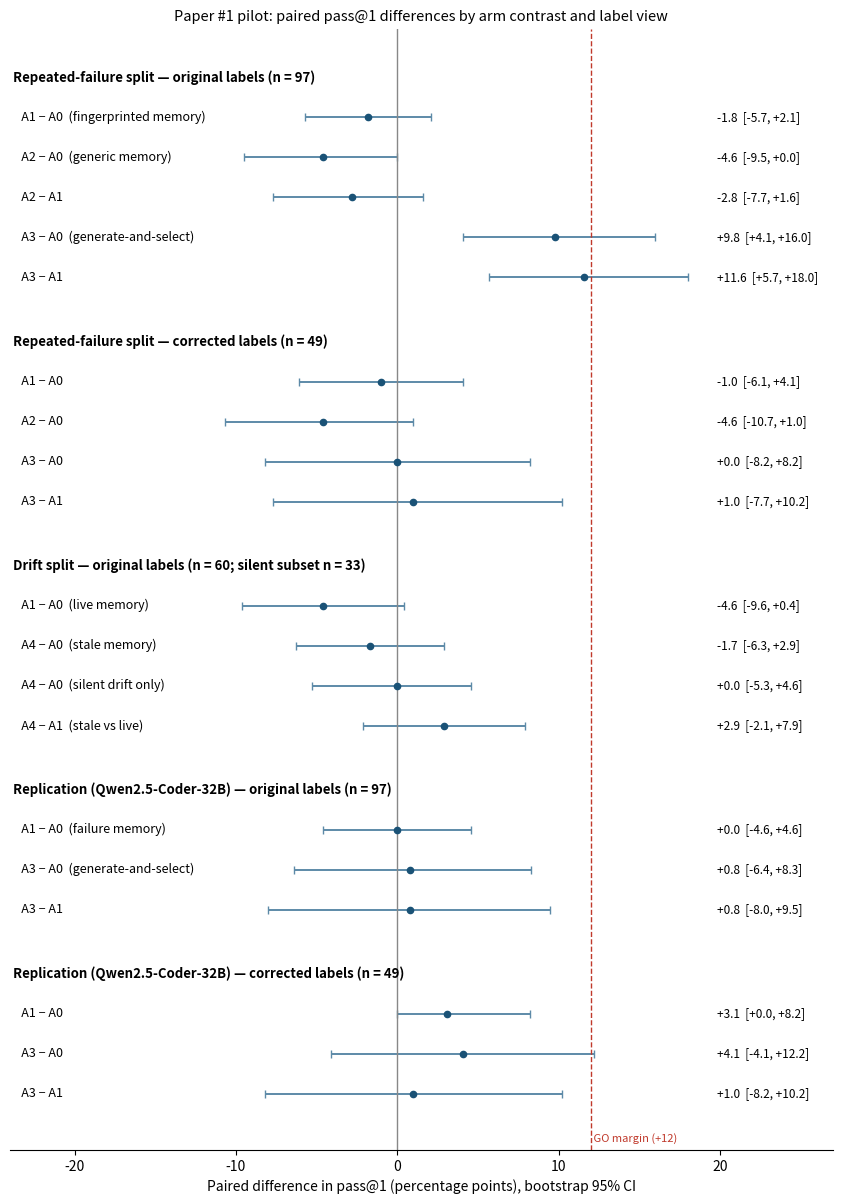

This figure's Python source: (Note: this script raises an exception after producing the figure.)
#!/usr/bin/env python3
"""Figure 1 for Paper #1: paired pass@1 differences with bootstrap 95% CIs.
Original-label contrasts from pilot_stage1/2_results.json; corrected-label
contrasts as reported in the Stage 2 report (same analysis run)."""
import pathlib
import matplotlib
matplotlib.use("Agg")
import matplotlib.pyplot as plt

# (label, diff_pts, lo, hi) — top to bottom in plot order
repeated_orig = [
    ("A1 − A0  (fingerprinted memory)", -1.8, -5.7, 2.1),
    ("A2 − A0  (generic memory)", -4.6, -9.5, 0.0),
    ("A2 − A1", -2.8, -7.7, 1.6),
    ("A3 − A0  (generate-and-select)", 9.8, 4.1, 16.0),
    ("A3 − A1", 11.6, 5.7, 18.0),
]
repeated_corr = [
    ("A1 − A0", -1.0, -6.1, 4.1),
    ("A2 − A0", -4.6, -10.7, 1.0),
    ("A3 − A0", 0.0, -8.2, 8.2),
    ("A3 − A1", 1.0, -7.7, 10.2),
]
drift = [
    ("A1 − A0  (live memory)", -4.6, -9.6, 0.4),
    ("A4 − A0  (stale memory)", -1.7, -6.3, 2.9),
    ("A4 − A0  (silent drift only)", 0.0, -5.3, 4.6),
    ("A4 − A1  (stale vs live)", 2.9, -2.1, 7.9),
]
# Replication contrasts from hidden_files/pilot_rep_results.json
# (diffs in points; CIs x100 from proportions). A2/drift not replicated.
rep_orig = [
    ("A1 − A0  (failure memory)", 0.0, -4.6, 4.6),
    ("A3 − A0  (generate-and-select)", 0.8, -6.4, 8.3),
    ("A3 − A1", 0.8, -8.0, 9.5),
]
rep_corr = [
    ("A1 − A0", 3.1, 0.0, 8.2),
    ("A3 − A0", 4.1, -4.1, 12.2),
    ("A3 − A1", 1.0, -8.2, 10.2),
]

groups = [
    ("Repeated-failure split — original labels (n = 97)", repeated_orig),
    ("Repeated-failure split — corrected labels (n = 49)", repeated_corr),
    ("Drift split — original labels (n = 60; silent subset n = 33)", drift),
    ("Replication (Qwen2.5-Coder-32B) — original labels (n = 97)", rep_orig),
    ("Replication (Qwen2.5-Coder-32B) — corrected labels (n = 49)", rep_corr),
]

rows = []          # (y, label, diff, lo, hi, is_group_header)
y = 0
for title, items in groups:
    rows.append((y, title, None, None, None, True)); y += 1
    for lab, d, lo, hi in items:
        rows.append((y, "   " + lab, d, lo, hi, False)); y += 1
    y += 0.6

fig, ax = plt.subplots(figsize=(8.6, 0.42 * y + 0.8))
for yy, lab, d, lo, hi, hdr in rows:
    if hdr:
        ax.text(-23.8, yy, lab, fontsize=9.5, fontweight="bold", va="center")
    else:
        ax.errorbar(d, yy, xerr=[[d - lo], [hi - d]], fmt="o", ms=4.5,
                    color="#1a5276", ecolor="#5d8aa8", elinewidth=1.4, capsize=3)
        ax.text(-23.8, yy, lab, fontsize=9, va="center")
        ax.text(19.8, yy, f"{d:+.1f}  [{lo:+.1f}, {hi:+.1f}]", fontsize=8.5, va="center")

ax.axvline(0, color="#888", lw=1)
ax.axvline(12, color="#c0392b", lw=1, ls="--")
ax.text(12, y - 0.4, " GO margin (+12)", color="#c0392b", fontsize=8, rotation=0)
ax.set_xlim(-24, 27)
ax.set_ylim(y - 0.2, -1.2)
ax.set_yticks([])
ax.set_xlabel("Paired difference in pass@1 (percentage points), bootstrap 95% CI")
ax.set_title("Paper #1 pilot: paired pass@1 differences by arm contrast and label view",
             fontsize=10.5)
for s in ("top", "right", "left"):
    ax.spines[s].set_visible(False)
fig.tight_layout()
out = pathlib.Path(__file__).resolve().parent / "Paper 1 Figure 1 - Paired Differences.png"
fig.savefig(out, dpi=200)
print("wrote", out)
